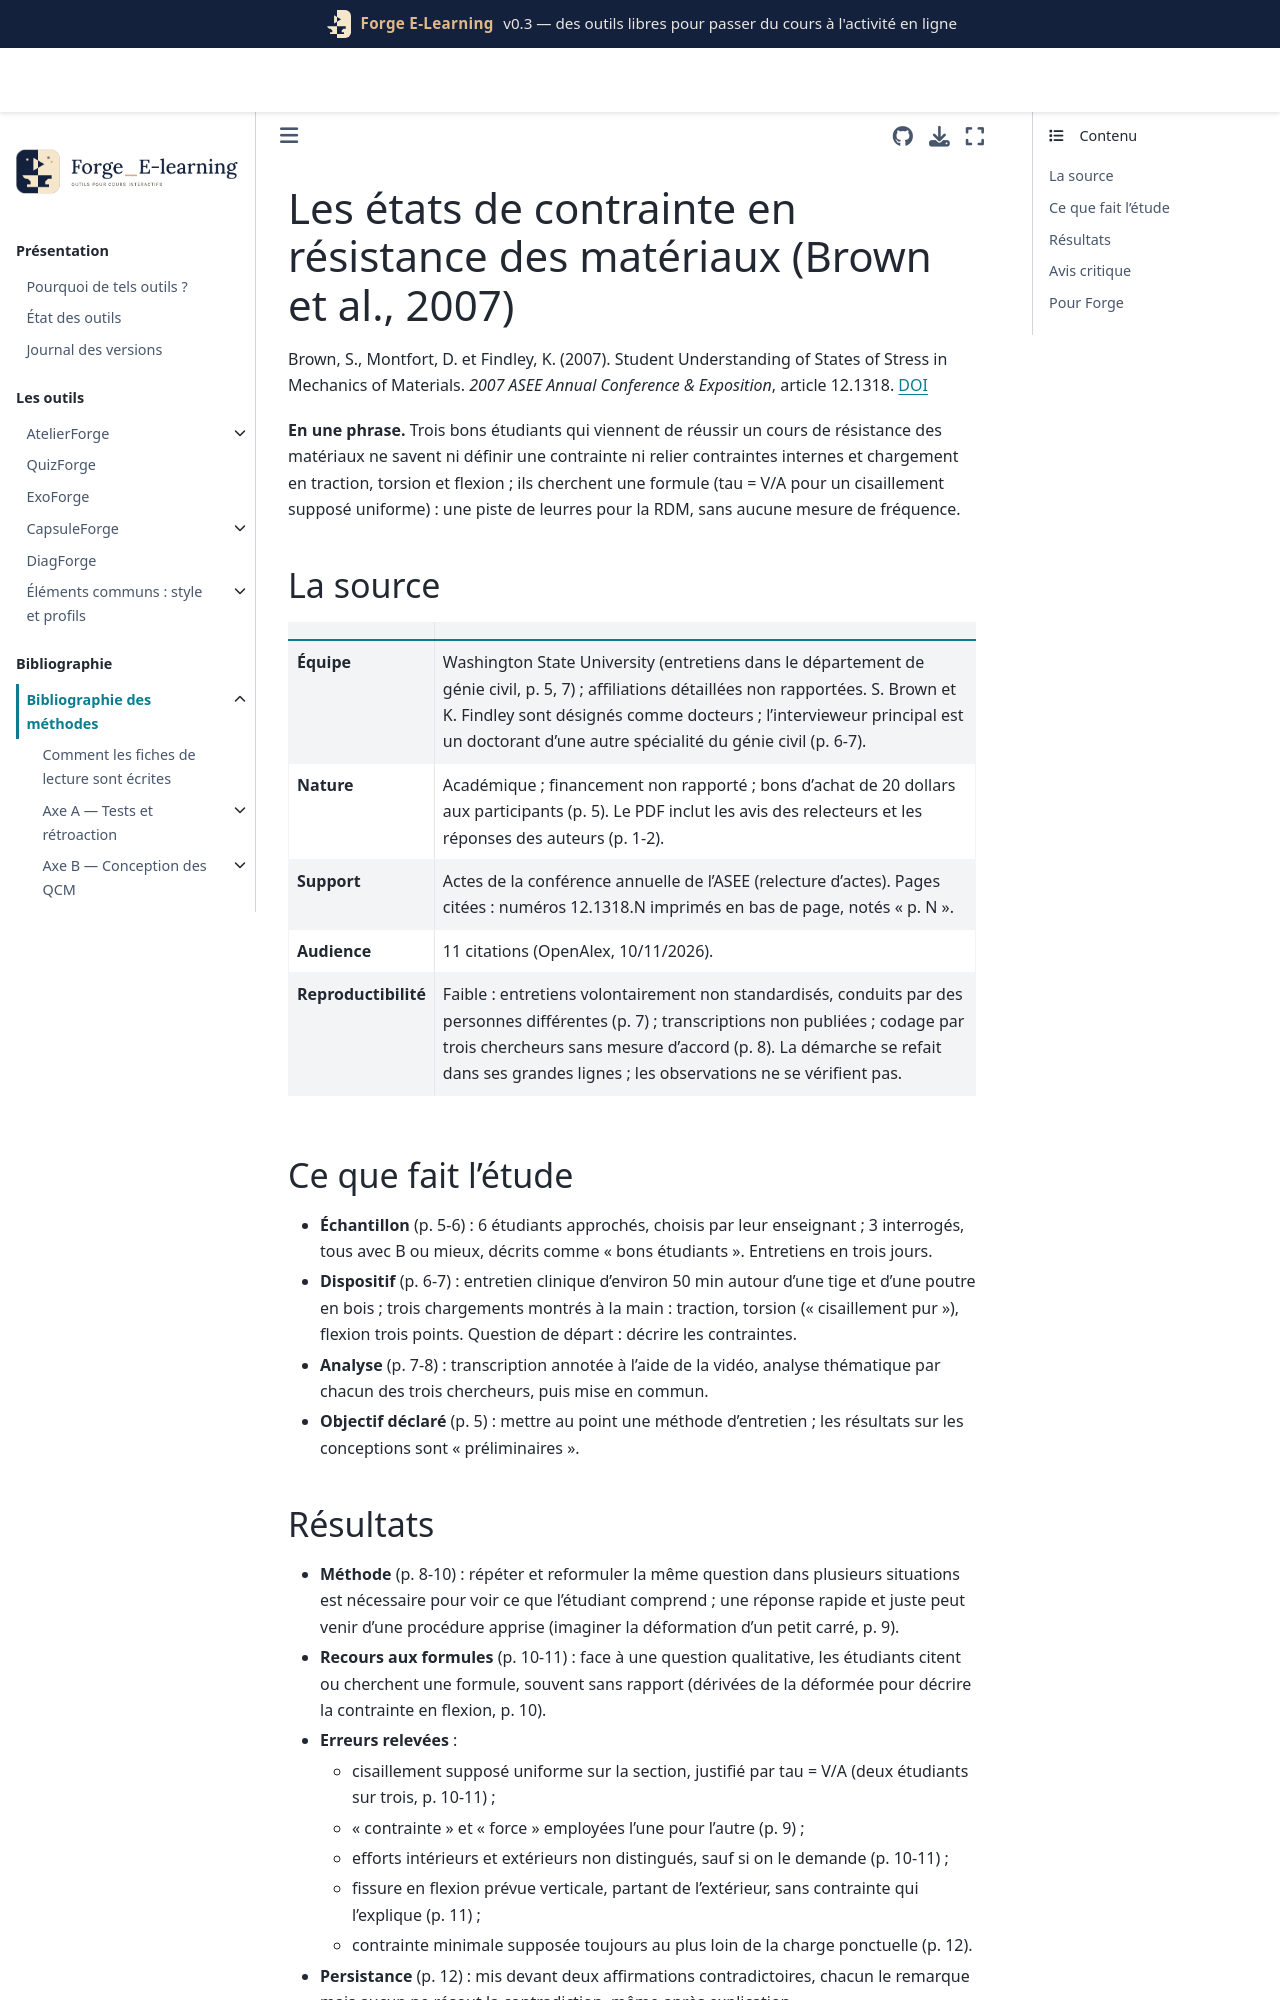

repository: Benoit2lattre/Forge_E-Learning · page: reference/H_specificites_stem/brown2007.html · generator: jekyll

---
cle: brown2007
reference: "Brown, S., Montfort, D. et Findley, K. (2007). Student Understanding of States of Stress in Mechanics of Materials. 2007 ASEE Annual Conference & Exposition, article 12.1318."
doi: 10.18260/1-2--2809
axe: [H2]
type_etude: étude pilote qualitative par entretiens cliniques (3 étudiants), sans mesure quantitative
public: 3 étudiants ayant obtenu A ou B en résistance des matériaux (session d'été), Washington State University, États-Unis
lecture: texte complet, 10/11/2026
regles:
  - outil: QuizForge
    regle: "en flexion, proposer comme leurre de la répartition du cisaillement dans une section la réponse « cisaillement uniforme, tau = V/A »"
    niveau: D
    transferabilite: moyenne
    note: "erreur observée chez 2 étudiants sur 3 (p. 10-11) ; fréquence inconnue"
  - outil: QuizForge
    regle: "questions qualitatives sur l'état de contrainte (traction, torsion, flexion) avec leurres « contrainte = force », « efforts intérieurs confondus avec les efforts extérieurs », « contrainte minimale au plus loin de la charge »"
    niveau: D
    transferabilite: moyenne
  - outil: ExoForge
    regle: "en flexion d'une poutre rectangulaire, reconnaître la saisie V/A (cisaillement moyen) au lieu de 3V/(2A) comme l'erreur type « cisaillement uniforme » et lui associer un retour sur la répartition"
    niveau: D
    transferabilite: forte
    note: "la valeur 3V/(2A) vient de la théorie des poutres, pas de l'article"
  - outil: DiagForge
    regle: "ne pas déduire la compréhension d'une notion de la seule réussite aux exercices de calcul : rapporter à part les questions qualitatives et les questions de calcul d'une même notion"
    niveau: D
    transferabilite: forte
---

# Les états de contrainte en résistance des matériaux (Brown et al., 2007)

Brown, S., Montfort, D. et Findley, K. (2007). Student Understanding of States of Stress in Mechanics of Materials. *2007 ASEE Annual Conference & Exposition*, article 12.1318. [DOI](https://doi.org/10.18260/1-2--2809)

**En une phrase.** Trois bons étudiants qui viennent de réussir un cours de résistance des matériaux ne savent ni définir une contrainte ni relier contraintes internes et chargement en traction, torsion et flexion ; ils cherchent une formule (tau = V/A pour un cisaillement supposé uniforme) : une piste de leurres pour la RDM, sans aucune mesure de fréquence.

## La source

| | |
| --- | --- |
| **Équipe** | Washington State University (entretiens dans le département de génie civil, p. 5, 7) ; affiliations détaillées non rapportées. S. Brown et K. Findley sont désignés comme docteurs ; l'intervieweur principal est un doctorant d'une autre spécialité du génie civil (p. 6-7). |
| **Nature** | Académique ; financement non rapporté ; bons d'achat de 20 dollars aux participants (p. 5). Le PDF inclut les avis des relecteurs et les réponses des auteurs (p. 1-2). |
| **Support** | Actes de la conférence annuelle de l'ASEE (relecture d'actes). Pages citées : numéros 12.1318.N imprimés en bas de page, notés « p. N ». |
| **Audience** | 11 citations (OpenAlex, 10/11/2026). |
| **Reproductibilité** | Faible : entretiens volontairement non standardisés, conduits par des personnes différentes (p. 7) ; transcriptions non publiées ; codage par trois chercheurs sans mesure d'accord (p. 8). La démarche se refait dans ses grandes lignes ; les observations ne se vérifient pas. |

## Ce que fait l'étude

- **Échantillon** (p. 5-6) : 6 étudiants approchés, choisis par leur enseignant ; 3 interrogés, tous avec B ou mieux, décrits comme « bons étudiants ». Entretiens en trois jours.
- **Dispositif** (p. 6-7) : entretien clinique d'environ 50 min autour d'une tige et d'une poutre en bois ; trois chargements montrés à la main : traction, torsion (« cisaillement pur »), flexion trois points. Question de départ : décrire les contraintes.
- **Analyse** (p. 7-8) : transcription annotée à l'aide de la vidéo, analyse thématique par chacun des trois chercheurs, puis mise en commun.
- **Objectif déclaré** (p. 5) : mettre au point une méthode d'entretien ; les résultats sur les conceptions sont « préliminaires ».
